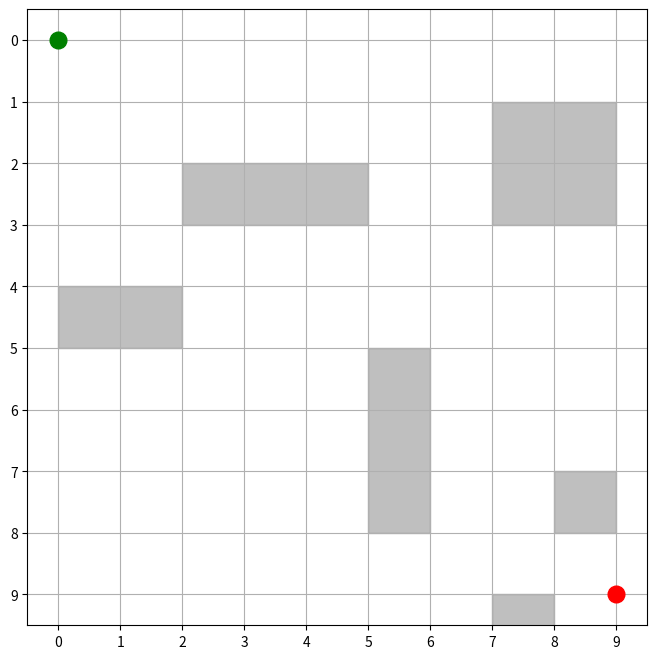

Here is the Python script that generated this plot:
import numpy as np
import random
import matplotlib.pyplot as plt
import matplotlib.animation as animation

# Define the grid environment
grid_size = 10
start_position = (0, 0)
goal_position = (9, 9)

# Define obstacles (bottom-left corner coordinates and dimensions)
obstacles = [
    (2, 2, 3, 1),  
    (5, 5, 1, 3),  
    (7, 1, 2, 2),   
    (7, 9, 1, 2),
    (0, 4, 2, 1),
    (8, 7, 1, 1),
]

# Define actions
actions = {
    0: (-1, 0),  # Up
    1: (1, 0),   # Down
    2: (0, -1),  # Left
    3: (0, 1),   # Right
}
num_actions = len(actions)

# Initialize Q-table
Q_table = np.zeros((grid_size, grid_size, num_actions))

# Hyperparameters
alpha = 0.1      # Learning rate
gamma = 0.99     # Discount factor
epsilon = 1.0    # Exploration rate
epsilon_min = 0.01
epsilon_decay = 0.995
num_episodes = 2500

# Function to check if the next state collides with any obstacles
def is_collision(next_state):
    for (x, y, width, height) in obstacles:
        if x <= next_state[1] < x + width and y <= next_state[0] < y + height:
            return True
    return False

# Function to get the next state considering obstacles
def get_next_state(state, action):
    row, col = state
    d_row, d_col = actions[action]
    next_row = max(0, min(grid_size - 1, row + d_row))
    next_col = max(0, min(grid_size - 1, col + d_col))
    
    next_state = (next_row, next_col)
    
    if is_collision(next_state):
        return state  # Stay in the same state if there's a collision
    
    return next_state

# Training the agent
for episode in range(num_episodes):
    state = start_position
    total_reward = 0
    done = False

    while not done:
        # Epsilon-greedy action selection
        if random.uniform(0, 1) < epsilon:
            action = random.choice(list(actions.keys()))  # Explore
        else:
            action = np.argmax(Q_table[state[0], state[1]])  # Exploit

        # Take action and observe the next state and reward
        next_state = get_next_state(state, action)
        
        if next_state == state: 
            reward = -100  # Hit an obstacle or tried to move into it
        elif next_state == goal_position:
            reward = 100   # Reached goal position
            done = True 
        else:
            reward = -1    # Regular step penalty
        
        # Update Q-value
        best_next_action = np.argmax(Q_table[next_state[0], next_state[1]])
        Q_table[state[0], state[1], action] += alpha * (
            reward + gamma * Q_table[next_state[0], next_state[1], best_next_action] - Q_table[state[0], state[1], action]
        )

        state = next_state
        total_reward += reward

    epsilon = max(epsilon_min, epsilon * epsilon_decay)  # Decay epsilon

    # Logging the progress every 100 episodes
    if (episode + 1) % 100 == 0:
        print(f"Episode {episode + 1}: Total Reward: {total_reward}")

# Testing the trained agent after training is complete
print("\nTesting the trained agent:")
state = start_position
path = [state]

while state != goal_position:
    action = np.argmax(Q_table[state[0], state[1]])
    state = get_next_state(state, action)
    path.append(state)

print("Path taken by the agent:")
print(path)

# Visualization using Matplotlib
fig, ax = plt.subplots(figsize=(8, 8))
ax.set_xlim(-0.5, grid_size - 0.5)
ax.set_ylim(grid_size - 0.5, -0.5)
ax.set_xticks(np.arange(0, grid_size, 1))
ax.set_yticks(np.arange(0, grid_size, 1))
ax.grid(True)

# Plotting obstacles on the grid.
for (x,y,width,height) in obstacles:
    rect = plt.Rectangle((x,y), width,height,color='gray', alpha=0.5)
    ax.add_patch(rect)

# Plot the start and goal positions.
ax.plot(start_position[1], start_position[0], 'go', markersize=12)   # Start in green.
ax.plot(goal_position[1], goal_position[0], 'ro', markersize=12)     # Goal in red.

# Function to update the plot for each step.
def update(frame):
    ax.clear()
    ax.set_xlim(-0.5, grid_size - 0.5)
    ax.set_ylim(grid_size - 0.5, -0.5)
    ax.set_xticks(np.arange(0, grid_size, 1))
    ax.set_yticks(np.arange(0, grid_size, 1))
    ax.grid(True)

    for (x,y,width,height) in obstacles:
        rect = plt.Rectangle((x,y), width,height,color='gray', alpha=0.5)
        ax.add_patch(rect)

    ax.plot(start_position[1], start_position[0], 'go', markersize=12)   # Start in green.
    ax.plot(goal_position[1], goal_position[0], 'ro', markersize=12)     # Goal in red.

    agent_position = path[frame]
    ax.plot(agent_position[1], agent_position[0], 'bs', markersize=8)     # Agent in blue.

    path_so_far = path[:frame+1]
    path_x = [pos[1] for pos in path_so_far]
    path_y = [pos[0] for pos in path_so_far]
    
    ax.plot(path_x,path_y,'r:', linewidth=2)  

# Create the animation.
ani = animation.FuncAnimation(fig, update, frames=len(path), repeat=False)

plt.show()
